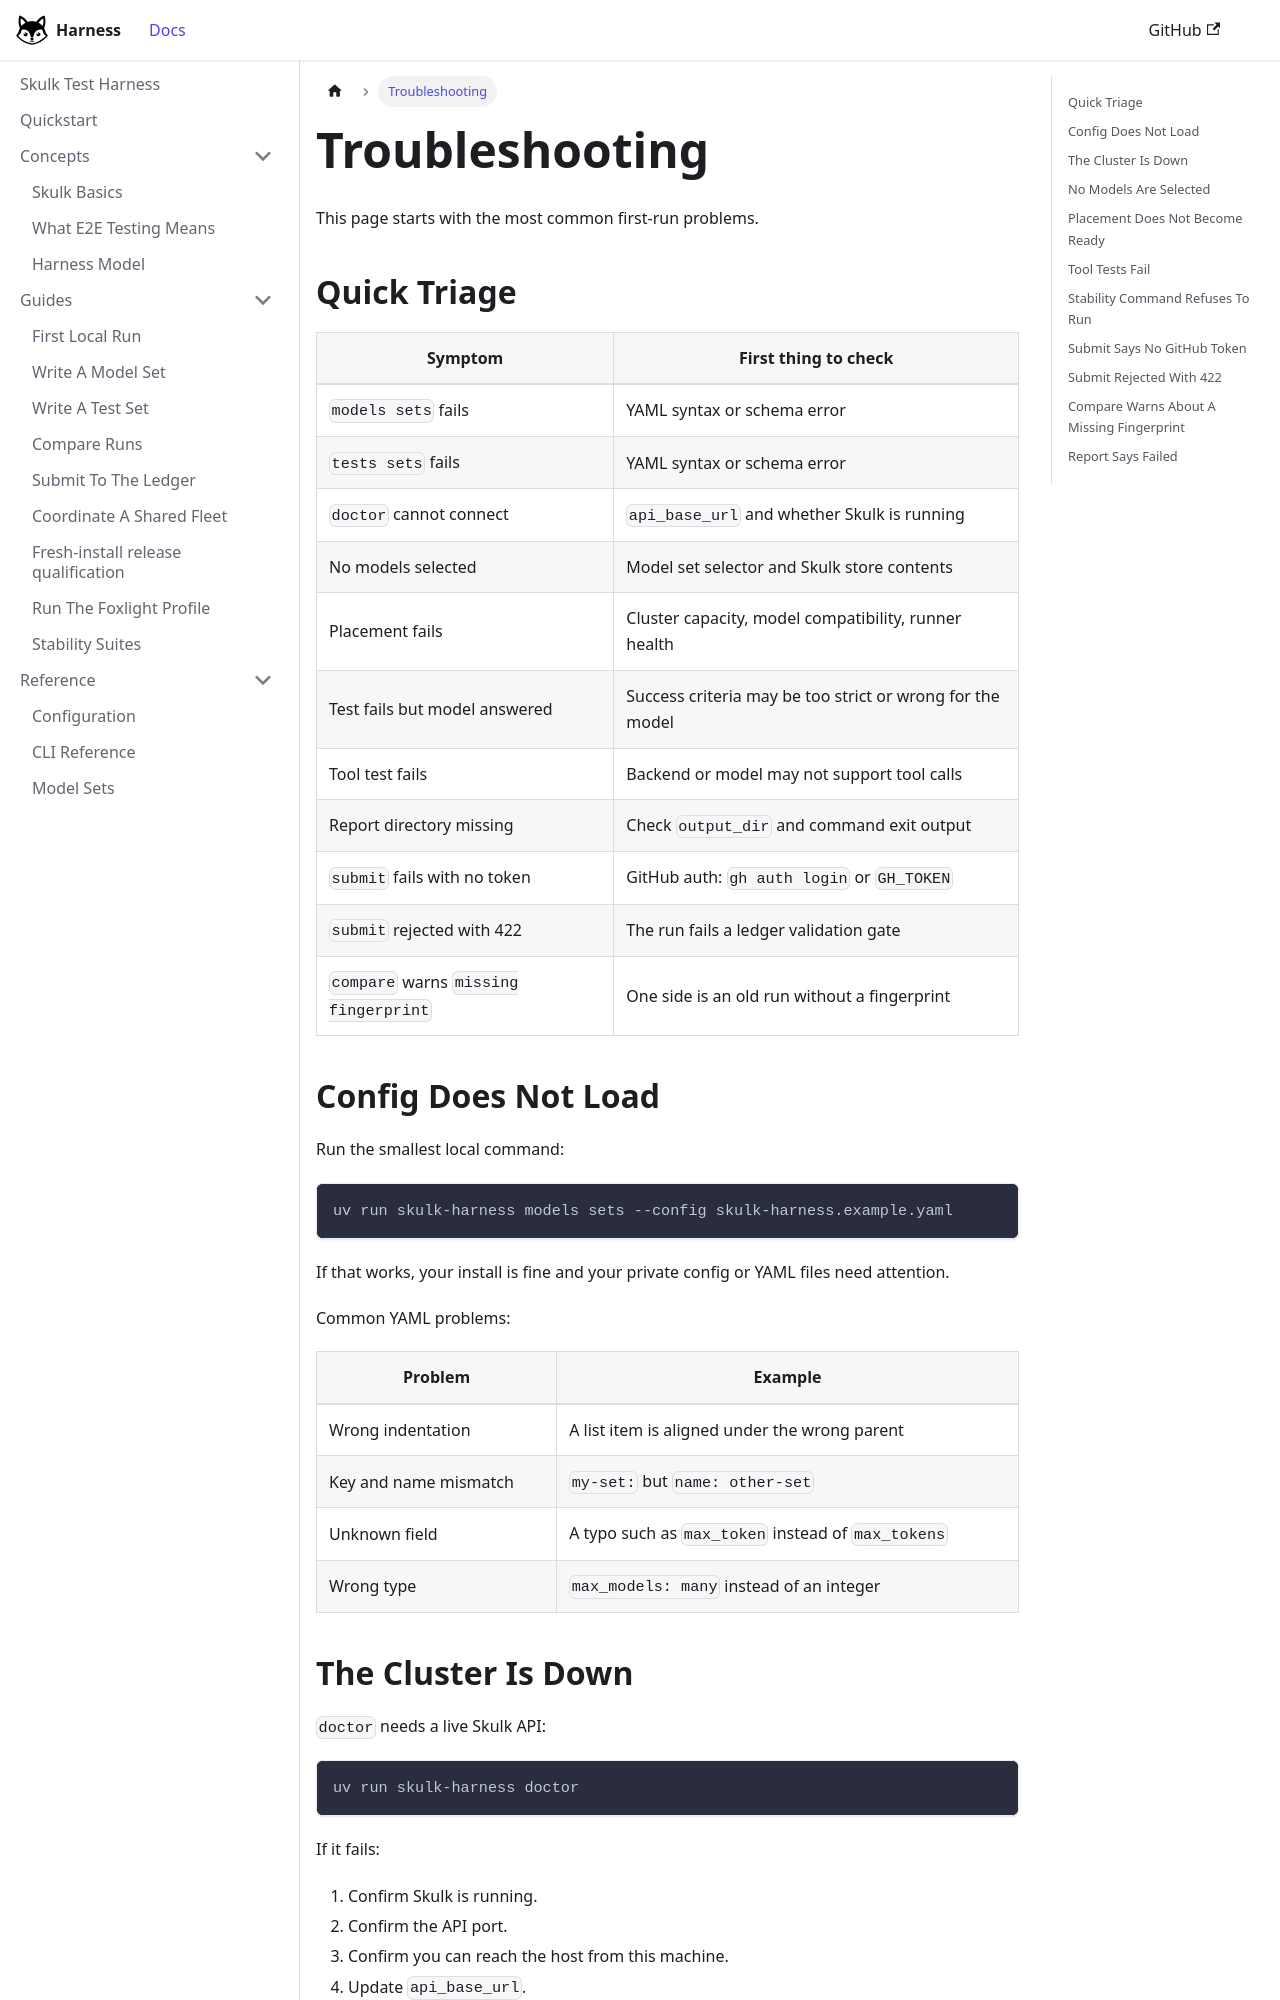

repository: Foxlight-Foundation/skulk-test-harness · page: troubleshooting/index.html · generator: docusaurus

---
title: Troubleshooting
---

This page starts with the most common first-run problems.

## Quick Triage

| Symptom | First thing to check |
| --- | --- |
| `models sets` fails | YAML syntax or schema error |
| `tests sets` fails | YAML syntax or schema error |
| `doctor` cannot connect | `api_base_url` and whether Skulk is running |
| No models selected | Model set selector and Skulk store contents |
| Placement fails | Cluster capacity, model compatibility, runner health |
| Test fails but model answered | Success criteria may be too strict or wrong for the model |
| Tool test fails | Backend or model may not support tool calls |
| Report directory missing | Check `output_dir` and command exit output |
| `submit` fails with no token | GitHub auth: `gh auth login` or `GH_TOKEN` |
| `submit` rejected with 422 | The run fails a ledger validation gate |
| `compare` warns `missing fingerprint` | One side is an old run without a fingerprint |

## Config Does Not Load

Run the smallest local command:

```bash
uv run skulk-harness models sets --config skulk-harness.example.yaml
```

If that works, your install is fine and your private config or YAML files need
attention.

Common YAML problems:

| Problem | Example |
| --- | --- |
| Wrong indentation | A list item is aligned under the wrong parent |
| Key and name mismatch | `my-set:` but `name: other-set` |
| Unknown field | A typo such as `max_token` instead of `max_tokens` |
| Wrong type | `max_models: many` instead of an integer |

## The Cluster Is Down

`doctor` needs a live Skulk API:

```bash
uv run skulk-harness doctor
```

If it fails:

1. Confirm Skulk is running.
2. Confirm the API port.
3. Confirm you can reach the host from this machine.
4. Update `api_base_url`.
5. Try `doctor` again.

The harness does not boot the cluster for you.
